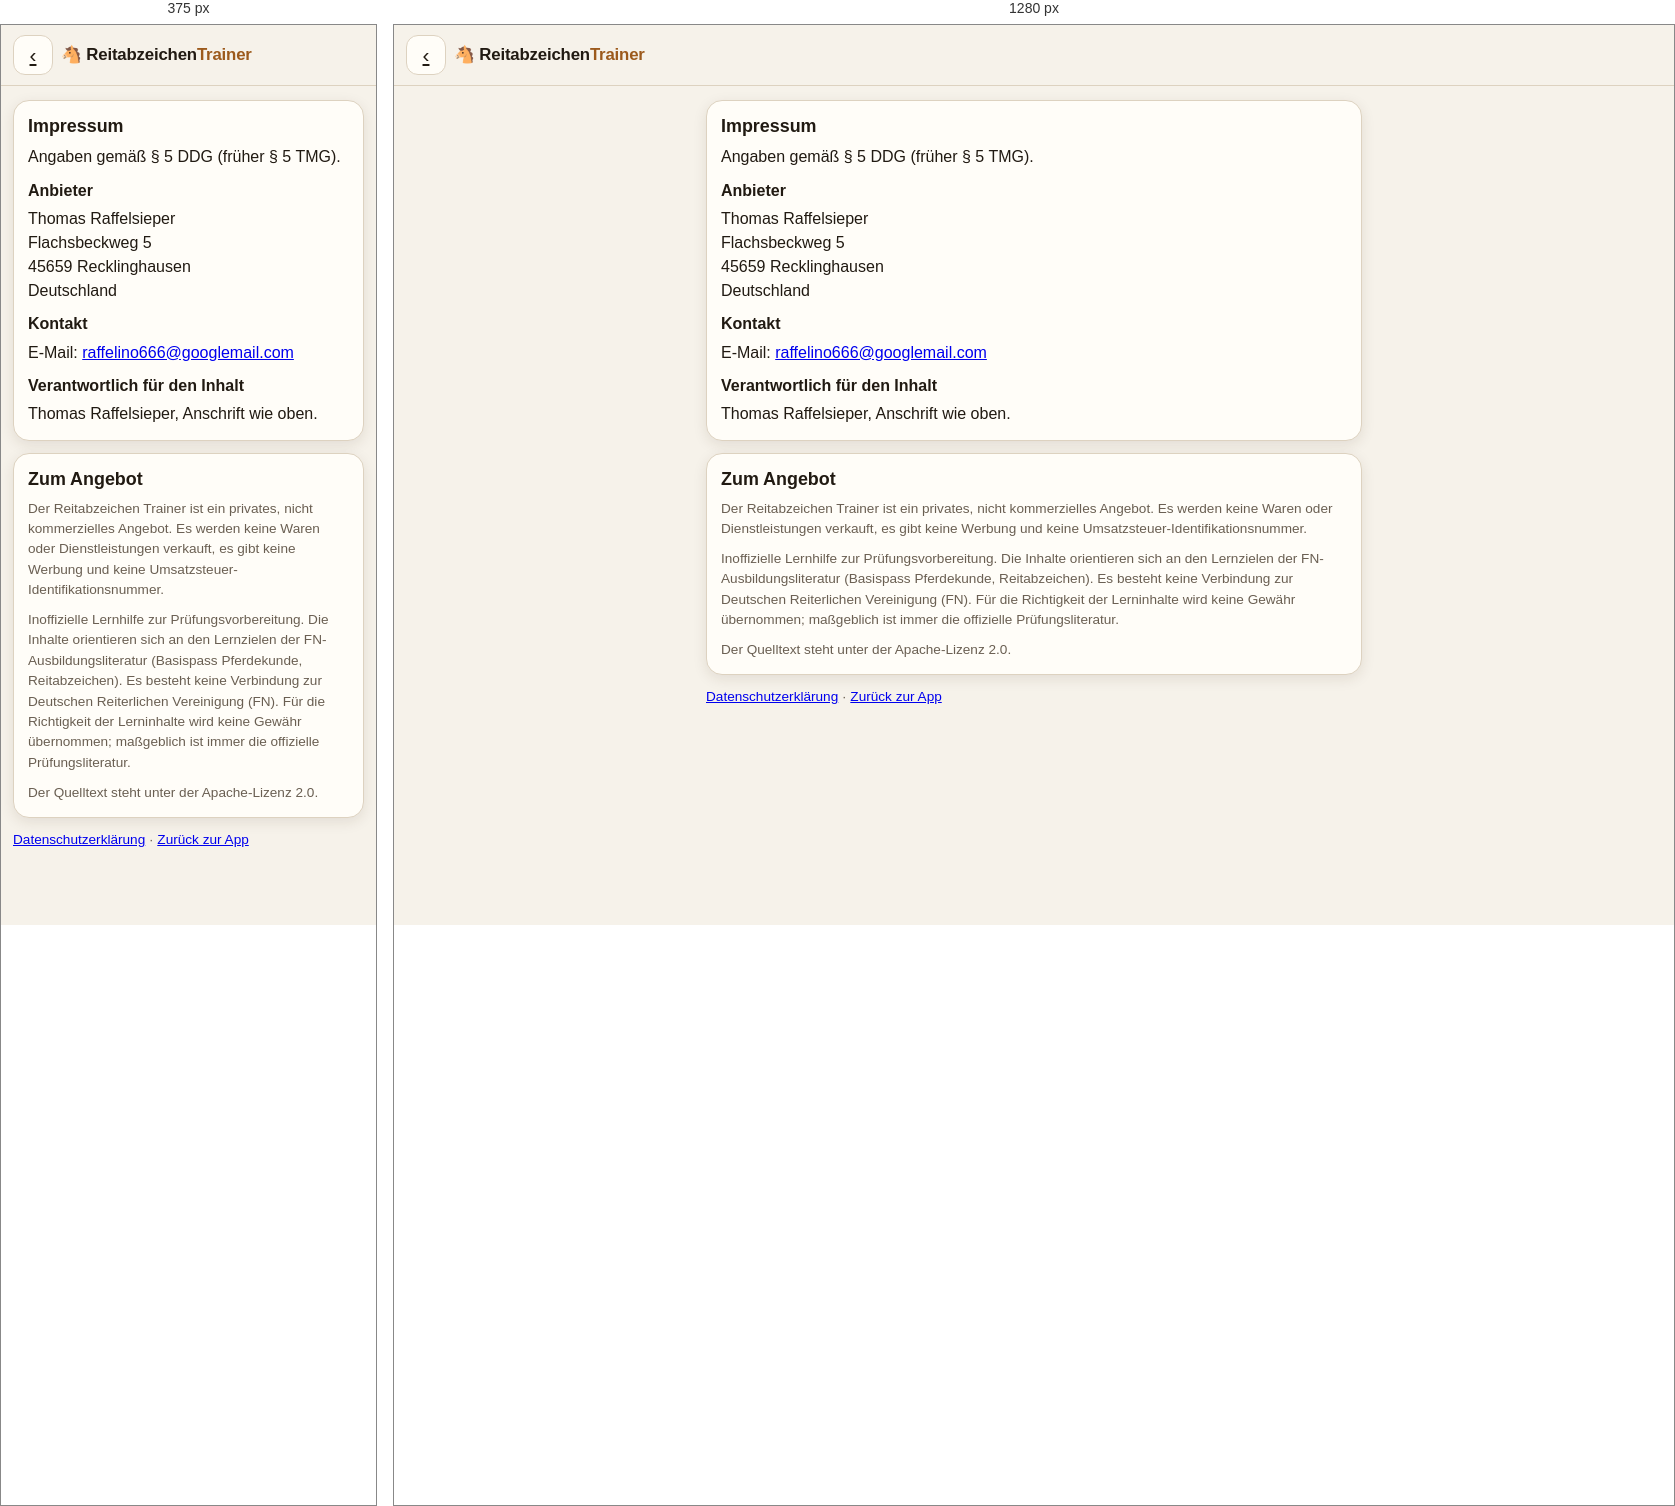
Rendered at 375 px and 1280 px, left to right.

<!-- file: impressum.html -->
<!DOCTYPE html>
<!-- SPDX-License-Identifier: Apache-2.0 -->
<html lang="de">
<head>
<meta charset="utf-8">
<meta name="viewport" content="width=device-width, initial-scale=1, viewport-fit=cover">
<meta name="theme-color" content="#14110e" media="(prefers-color-scheme: dark)">
<meta name="theme-color" content="#f6f2ea" media="(prefers-color-scheme: light)">
<meta name="robots" content="noindex">
<title>Impressum – Reitabzeichen Trainer</title>
<link rel="icon" href="icons/icon.svg" type="image/svg+xml">
<link rel="stylesheet" href="css/styles.css">
</head>
<body>

<header class="topbar">
  <a class="icon-btn" href="./" aria-label="Zurück zur App"><span aria-hidden="true">‹</span></a>
  <h1 class="brand">Reitabzeichen<span>Trainer</span></h1>
</header>

<main class="screen">

  <section class="card">
    <div class="card-head"><h2>Impressum</h2></div>
    <p>Angaben gemäß § 5 DDG (früher § 5 TMG).</p>

    <h3>Anbieter</h3>
    <p>
      Thomas Raffelsieper<br>
      Flachsbeckweg 5<br>
      45659 Recklinghausen<br>
      Deutschland
    </p>

    <h3>Kontakt</h3>
    <p>E-Mail: <a href="mailto:raffelino666@googlemail.com">raffelino666@googlemail.com</a></p>

    <h3>Verantwortlich für den Inhalt</h3>
    <p>Thomas Raffelsieper, Anschrift wie oben.</p>
  </section>

  <section class="card">
    <div class="card-head"><h2>Zum Angebot</h2></div>
    <p class="small muted">
      Der Reitabzeichen Trainer ist ein privates, nicht kommerzielles Angebot. Es
      werden keine Waren oder Dienstleistungen verkauft, es gibt keine Werbung und
      keine Umsatzsteuer-Identifikationsnummer.
    </p>
    <p class="small muted">
      Inoffizielle Lernhilfe zur Prüfungsvorbereitung. Die Inhalte orientieren sich
      an den Lernzielen der FN-Ausbildungsliteratur (Basispass Pferdekunde,
      Reitabzeichen). Es besteht keine Verbindung zur Deutschen Reiterlichen
      Vereinigung (FN). Für die Richtigkeit der Lerninhalte wird keine Gewähr
      übernommen; maßgeblich ist immer die offizielle Prüfungsliteratur.
    </p>
    <p class="small muted">
      Der Quelltext steht unter der Apache-Lizenz 2.0.
    </p>
  </section>

  <p class="small muted">
    <a href="datenschutz.html">Datenschutzerklärung</a> ·
    <a href="./">Zurück zur App</a>
  </p>

</main>
</body>
</html>


/* @media block from styles.css */
@media (min-width: 620px) {
  .q-text { font-size: 1.3rem; }
  .big-stats { grid-template-columns: repeat(6, 1fr); }
  .level-list { flex-wrap: nowrap; }
}